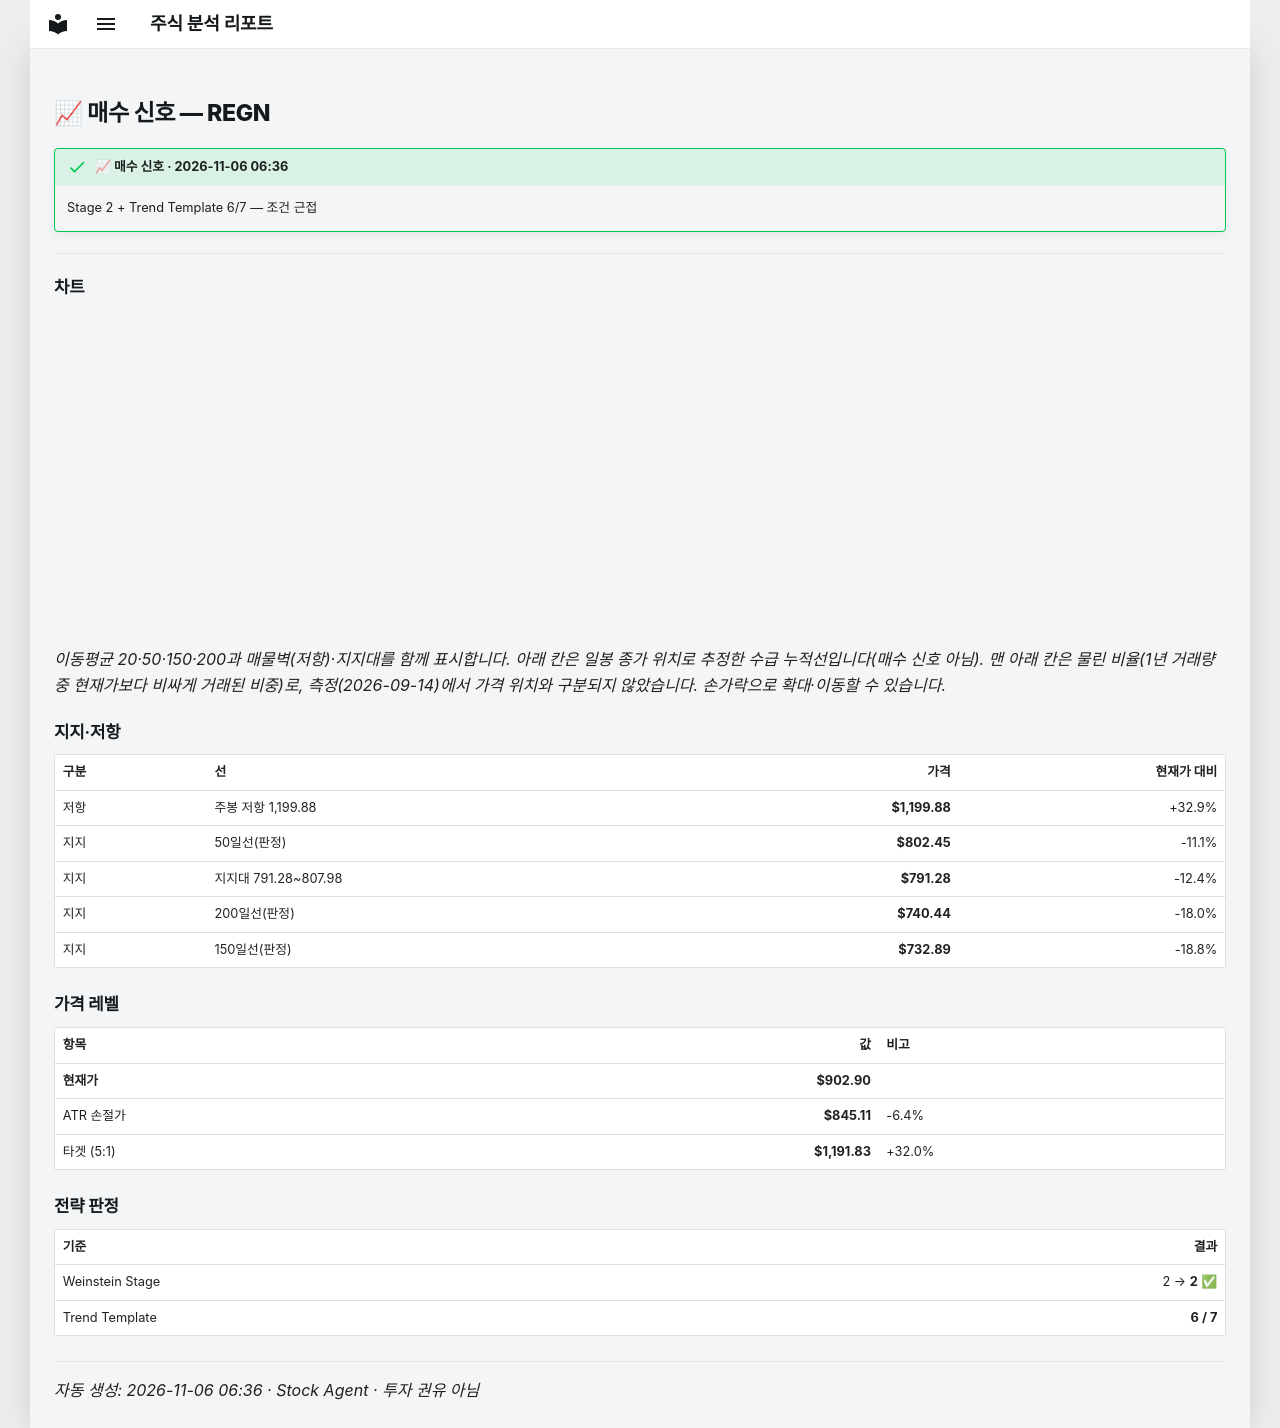

repository: soloandco/stock-reports · page: alerts/20261106-regn-buy_watch/index.html · generator: mkdocs

---
title: "📈 매수 신호 — REGN"
ticker: REGN
alert: "📈 매수 신호"
created: 2026-11-06
comments: true
---

# 📈 매수 신호 — REGN

!!! success "📈 매수 신호 · 2026-11-06 06:36"
    Stage 2 + Trend Template 6/7 — 조건 근접

---

## 차트

<div class="stock-chart" data-src="../charts/20261106-regn-buy_watch.json"></div>

_이동평균 20·50·150·200과 매물벽(저항)·지지대를 함께 표시합니다. 아래 칸은 일봉 종가 위치로 추정한 수급 누적선입니다(매수 신호 아님). 맨 아래 칸은 물린 비율(1년 거래량 중 현재가보다 비싸게 거래된 비중)로, 측정(2026-09-14)에서 가격 위치와 구분되지 않았습니다. 손가락으로 확대·이동할 수 있습니다._

## 지지·저항

| 구분 | 선 | 가격 | 현재가 대비 |
|:-----|:---|-----:|-----------:|
| 저항 | 주봉 저항 1,199.88 | **$1,199.88** | +32.9% |
| 지지 | 50일선(판정) | **$802.45** | -11.1% |
| 지지 | 지지대 791.28~807.98 | **$791.28** | -12.4% |
| 지지 | 200일선(판정) | **$740.44** | -18.0% |
| 지지 | 150일선(판정) | **$732.89** | -18.8% |

## 가격 레벨

| 항목 | 값 | 비고 |
|:-----|---:|:-----|
| **현재가** | **$902.90** | |
| ATR 손절가 | **$845.11** | -6.4% |
| 타겟 (5:1) | **$1,191.83** | +32.0% |

## 전략 판정

| 기준 | 결과 |
|:-----|-----:|
| Weinstein Stage | 2 → **2** ✅ |
| Trend Template | **6 / 7** |

---
_자동 생성: 2026-11-06 06:36 · Stock Agent · 투자 권유 아님_
